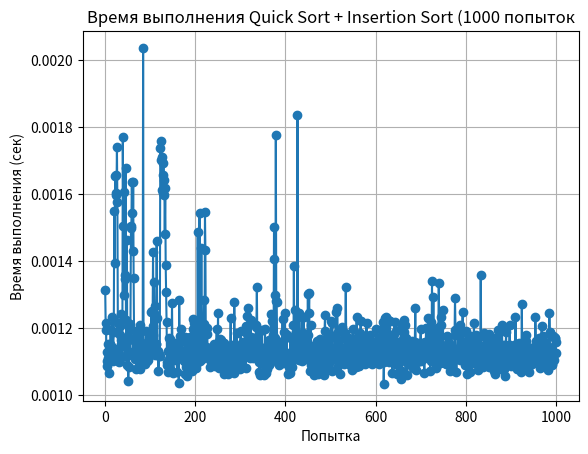

Write the Python code that produced this figure.
import random
import time
import matplotlib.pyplot as plt


def quick_ins_sort(arr):
    if len(arr) <= 1:
        return arr
    if len(arr) <= 10:  # Порог для перехода к сортировке вставками
        return insertion_sort(arr)
    pivot = random.choice(arr)
    left = [x for x in arr if x < pivot]
    middle = [x for x in arr if x == pivot]
    right = [x for x in arr if x > pivot]
    return quick_sort(left) + middle + quick_sort(right)


def quick_sort(arr):
    if len(arr) <= 1:
        return arr
    pivot = random.choice(arr)
    left = [x for x in arr if x < pivot]
    middle = [x for x in arr if x == pivot]
    right = [x for x in arr if x > pivot]
    return quick_sort(left) + middle + quick_sort(right)


def insertion_sort(arr):
    for i in range(1, len(arr)):
        key = arr[i]
        j = i - 1
        while j >= 0 and arr[j] > key:
            arr[j + 1] = arr[j]
            j -= 1
        arr[j + 1] = key
    return arr


execution_times = []

for _ in range(1000):
    arr = [random.randint(1, 1000) for _ in range(1000)]
    start_time = time.time()
    sorted_arr = quick_sort(arr)  # или quick_ins_sort
    end_time = time.time()
    execution_times.append(end_time - start_time)

plt.plot(range(1, 1001), execution_times, marker='o', linestyle='-')
plt.xlabel('Попытка')
plt.ylabel('Время выполнения (сек)')
plt.title('Время выполнения Quick Sort + Insertion Sort (1000 попыток')
plt.grid(True)
plt.savefig('quick_insertion_sort_execution_times_arrays.png')
plt.show()
